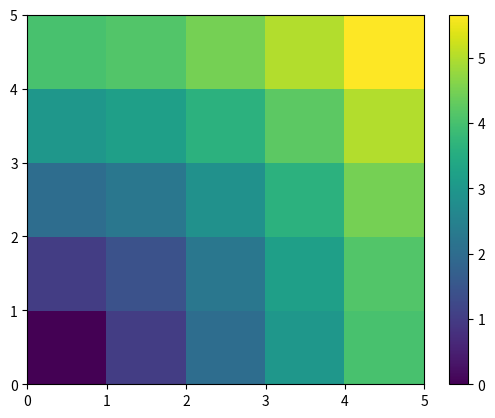

Source code (Python):
%matplotlib inline

import numpy as np
import matplotlib.pyplot as plt

x, y = np.arange(5), np.arange(5)[:, np.newaxis]
distance = np.sqrt(x ** 2 + y ** 2)
plt.pcolor(distance)
plt.colorbar()
plt.show()